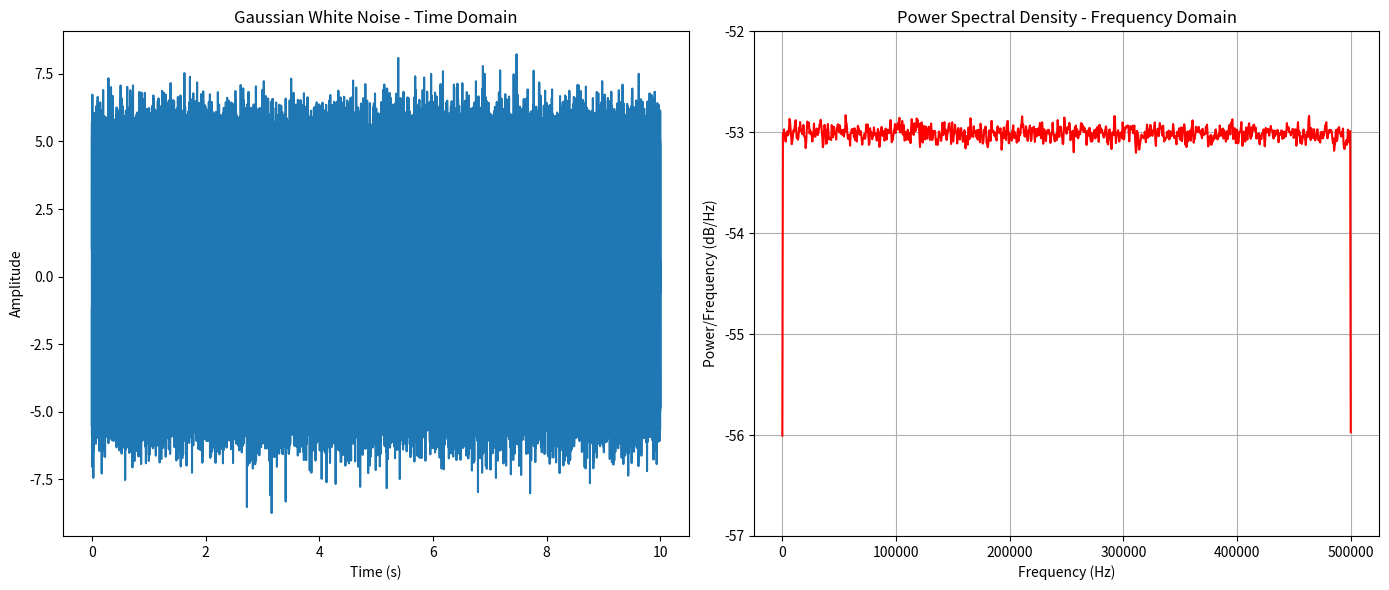

This chart was generated by the following Python code:
# -*- coding: utf-8 -*-
"""
Created on Sun Oct  1 16:13:32 2023

[redacted]
"""

import numpy as np
import matplotlib.pyplot as plt

# 设置参数
fs = 1000000  # 采样率，单位：Hz
t = 10  # 时长，单位：秒
n_0 = 5  # 功率谱密度的两倍，用户可以根据需要设置

# 生成高斯白噪声
num_samples = fs * t
noise = np.random.normal(0, np.sqrt(n_0 / 2), num_samples)

# 创建1x2的子图网格
plt.figure(figsize=(14, 6))

# 绘制时间图像
plt.subplot(1, 2, 1)  # 1x2的子图网格中的第一个
plt.plot(np.arange(num_samples) / fs, noise)
plt.title('Gaussian White Noise - Time Domain')
plt.xlabel('Time (s)')
plt.ylabel('Amplitude')

# 计算并绘制功率谱密度
plt.subplot(1, 2, 2)  # 1x2的子图网格中的第二个
f, Pxx = plt.psd(noise, NFFT=2048, Fs=fs, scale_by_freq=True, color='r')
plt.title('Power Spectral Density - Frequency Domain')
plt.xlabel('Frequency (Hz)')
plt.ylabel('Power/Frequency (dB/Hz)')

# 显示图像
plt.tight_layout()
plt.show()

